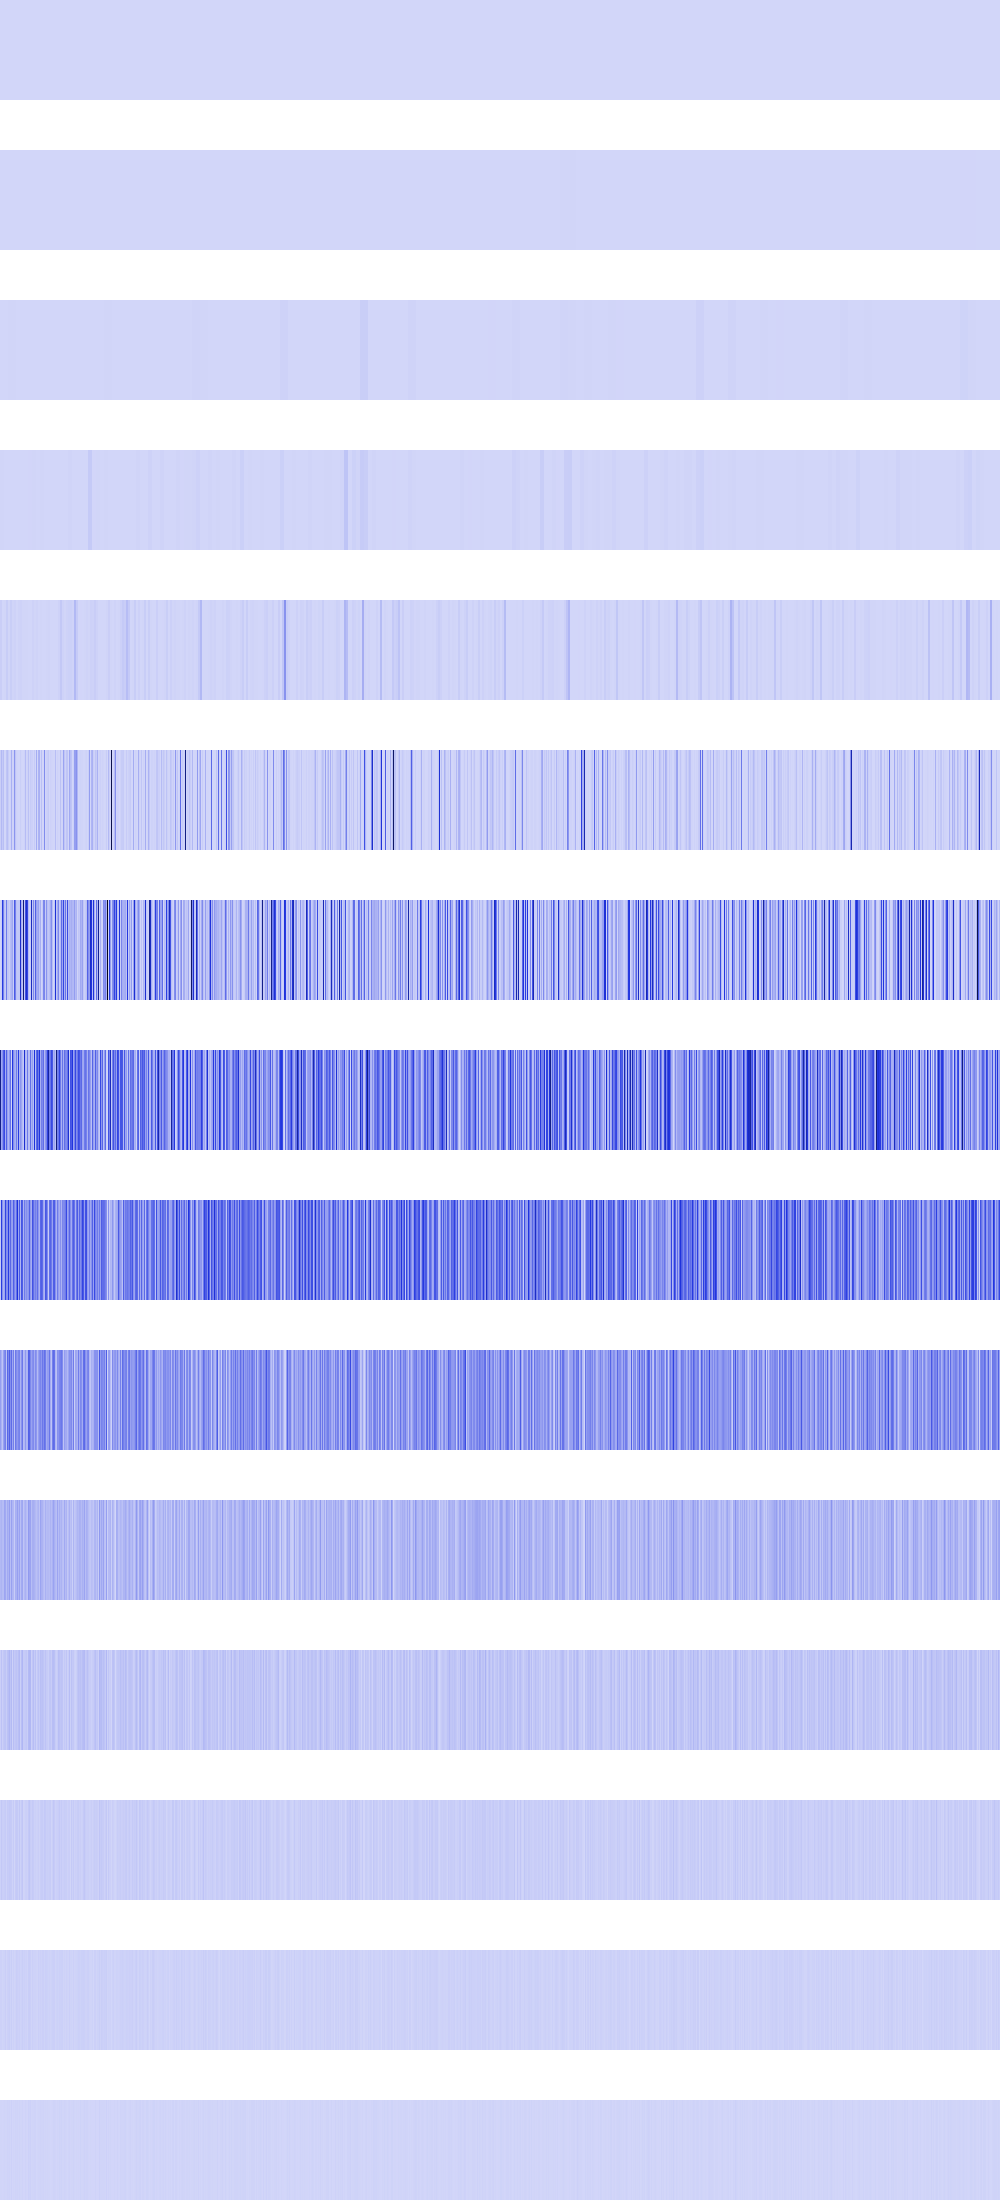

Data behind this chart, as committed beside it:
93634, 93634, 93634, 93634, 93634, 93634, 93634, 93634, 93634, 93634, 93634, 93634, 93634, 93634, 93634, 93634, 93634, 93634, 93634, 93634, 93634, 93634, 93634, 93634
0, 0, 0, 0, 0, 0, 0, 0, 0, 0, 0, 0, 0, 0, 0, 0, 59536, 59536, 59536, 59536, 59536, 59536, 59536, 59536
173056, 173056, 173056, 173056, 173056, 173056, 173056, 173056, 4528365, 4528365, 4528365, 4528365, 4528365, 4528365, 4528365, 4528365, 2304, 2304, 2304, 2304, 2304, 2304, 2304, 2304
4946137, 4946137, 4946137, 4946137, 2304, 2304, 2304, 2304, 1557504, 1557504, 1557504, 1557504, 1557504, 1557504, 1557504, 1557504, 313600, 313600, 313600, 313600, 774400, 774400, 774400, 774400
23658496, 23658496, 173056, 173056, 4326400, 4326400, 26873856, 26873856, 3097600, 3097600, 24601276, 24601276, 6230016, 6230016, 12390400, 12390400, 1024, 1024, 8294400, 8294400, 12390400, 12390400, 3097600, 3097600
23658496, 84934656, 38539264, 67108864, 102400, 1048576, 49561600, 67108864, 28217344, 802816, 7929856, 111511968, 11505664, 12390400, 191102976, 49561600, 9834496, 3211264, 0, 802816, 22429696, 4194304, 0, 36864
4734976, 21970944, 454237120, 245841920, 59482112, 33701888, 264323072, 47988736, 43720704, 23592960, 75759616, 99328000, 137076736, 24780800, 364786304, 247808000, 57155584, 41369600, 42483712, 43335680, 532680768, 109789184, 49561600, 755929344
703168512, 137068544, 197541888, 344293376, 412139520, 117604352, 343506944, 155287552, 94486528, 171540480, 287113216, 2572288, 467353600, 216023040, 135692288, 111968256, 261472256, 97157120, 453279744, 97091584, 188252160, 140607488, 77561856, 39665664
30998528, 451870720, 199524352, 104005632, 137461760, 425918464, 217251840, 203948032, 449675264, 190840832, 321323008, 171343872, 153780224, 348487680, 244514816, 158466048, 299597824, 484900864, 142016512, 365690880, 97976320, 376897536, 352714752, 96370688
164495360, 106299392, 53018624, 154796032, 218300416, 247857152, 57016320, 322961408, 227213312, 350748672, 206700544, 312410112, 139788288, 254738432, 50724864, 270270464, 213319680, 178782208, 232652800, 245891072, 99221504, 192806912, 274464768, 75300864
85721088, 100401152, 77201408, 74711040, 142999552, 131858432, 72089600, 125829120, 102105088, 164626432, 71565312, 155058176, 95027200, 90046464, 28049408, 112721920, 107872256, 159907840, 96206848, 151519232, 64225280, 125566976, 139460608, 49938432
20447232, 58195968, 20185088, 40370176, 51118080, 54001664, 26738688, 58720256, 69992448, 94371840, 50855936, 83623936, 13893632, 71041024, 39321600, 49283072, 56360960, 42991616, 66584576, 84934656, 19398656, 66584576, 94371840, 32768000
15728640, 40894464, 23592960, 22020096, 26738688, 32505856, 11534336, 33554432, 30932992, 37748736, 34603008, 33030144, 11010048, 33030144, 3145728, 31457280, 37224448, 35651584, 15728640, 44040192, 13631488, 32505856, 46137344, 6815744
14680064, 14680064, 5242880, 10485760, 11534336, 23068672, 6291456, 16777216, 19922944, 25165824, 10485760, 24117248, 5242880, 15728640, 6291456, 12582912, 24117248, 20971520, 14680064, 20971520, 10485760, 14680064, 25165824, 13631488
4194304, 4194304, 2097152, 4194304, 6291456, 4194304, 4194304, 8388608, 6291456, 8388608, 4194304, 14680064, 2097152, 6291456, 4194304, 8388608, 6291456, 8388608, 4194304, 8388608, 4194304, 4194304, 8388608, 2097152
